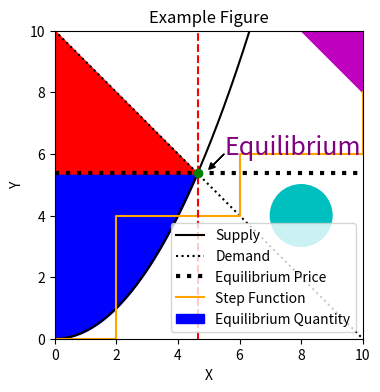

Source code (Python):
#!/usr/bin/env python3
# -*- coding: utf-8 -*-
"""
Created on Mon Oct  5 22:09:35 2020

[redacted]
"""

import numpy as np # import numpy package for math functions
import matplotlib.pyplot as plt # import matplotlib package for plotting

X = np.linspace(0,10,1000) # create array of 1000 evenly spaced numbers from 0 to 10
Ys = X**2/4 # compute values of supply curve
Yd = 10 - X # compute values of demand curve

idxintersect = np.argmin(np.abs(Ys-Yd)) # find index of intersection point
xintersect = X[idxintersect] # find x value of intersection point
yintersect = Yd[idxintersect] # find y value of intersection pont

Yp = X*0 + yintersect # compute values of equilibrium price curve (p=5)

fig = plt.figure(figsize=(4,4),dpi=300) # create figure object named fig with size 4"x4" and 300 dpi resolution
plt.plot(X,Ys,color='k') # add linep lot of supply curve
plt.plot(X,Yd,color='k',linestyle=':') # add linep lot of supply curve
plt.plot(X,Yp,color='k',linestyle=':',lw=3,zorder=11) # add line plot of price
plt.plot([0,2,2,6,6,10,10],[0,0,4,4,6,6,8],color='orange') # add step function
plt.xlabel("X") # label x axis
plt.ylabel("Y") # label y axis
plt.title("Example Figure") # create title
plt.gca().set_aspect('equal') # set aspect ratio
plt.xlim(0,10) # set x axis limits for plot
plt.ylim(0,10) # set y axis limits for plot
plt.fill_between(X,Ys,Yp,where=X<xintersect,color='b') # fill area between price and supply curves for x < xintersect
plt.fill_between(X,Yd,Yp,where=X<xintersect,color='r') # fill area between price and supply curves for x < xintersect
plt.axvline(xintersect,color='r',linestyle='--') # plot dashed vertical line at xintersect
plt.text(5.5,6,"Equilibrium",fontsize=18,color='purple') # add text to plot area
plt.arrow(5.5,6,-0.5,-0.5, head_width=.2, head_length=.2, color = 'k', length_includes_head=True) # add an arrow from equilibrium text to equilibrium point
plt.scatter([xintersect],[yintersect],color='g',zorder=12) # add scatter plot for equilibrium point in green
plt.gca().add_patch(plt.Polygon([[10,10],[8,10],[10,8]], color='m')) # add a magenta triangle in the upper right corner
plt.gca().add_patch(plt.Circle((8,4),1, color='c')) # add a cyan circle centered at 8, 4 with radius 1
plt.legend(['Supply', 'Demand', 'Equilibrium Price','Step Function','Equilibrium Quantity'],loc='lower right') # create legend in lower right corner
fig.savefig('example.png',dpi=fig.dpi) # save figure as png file